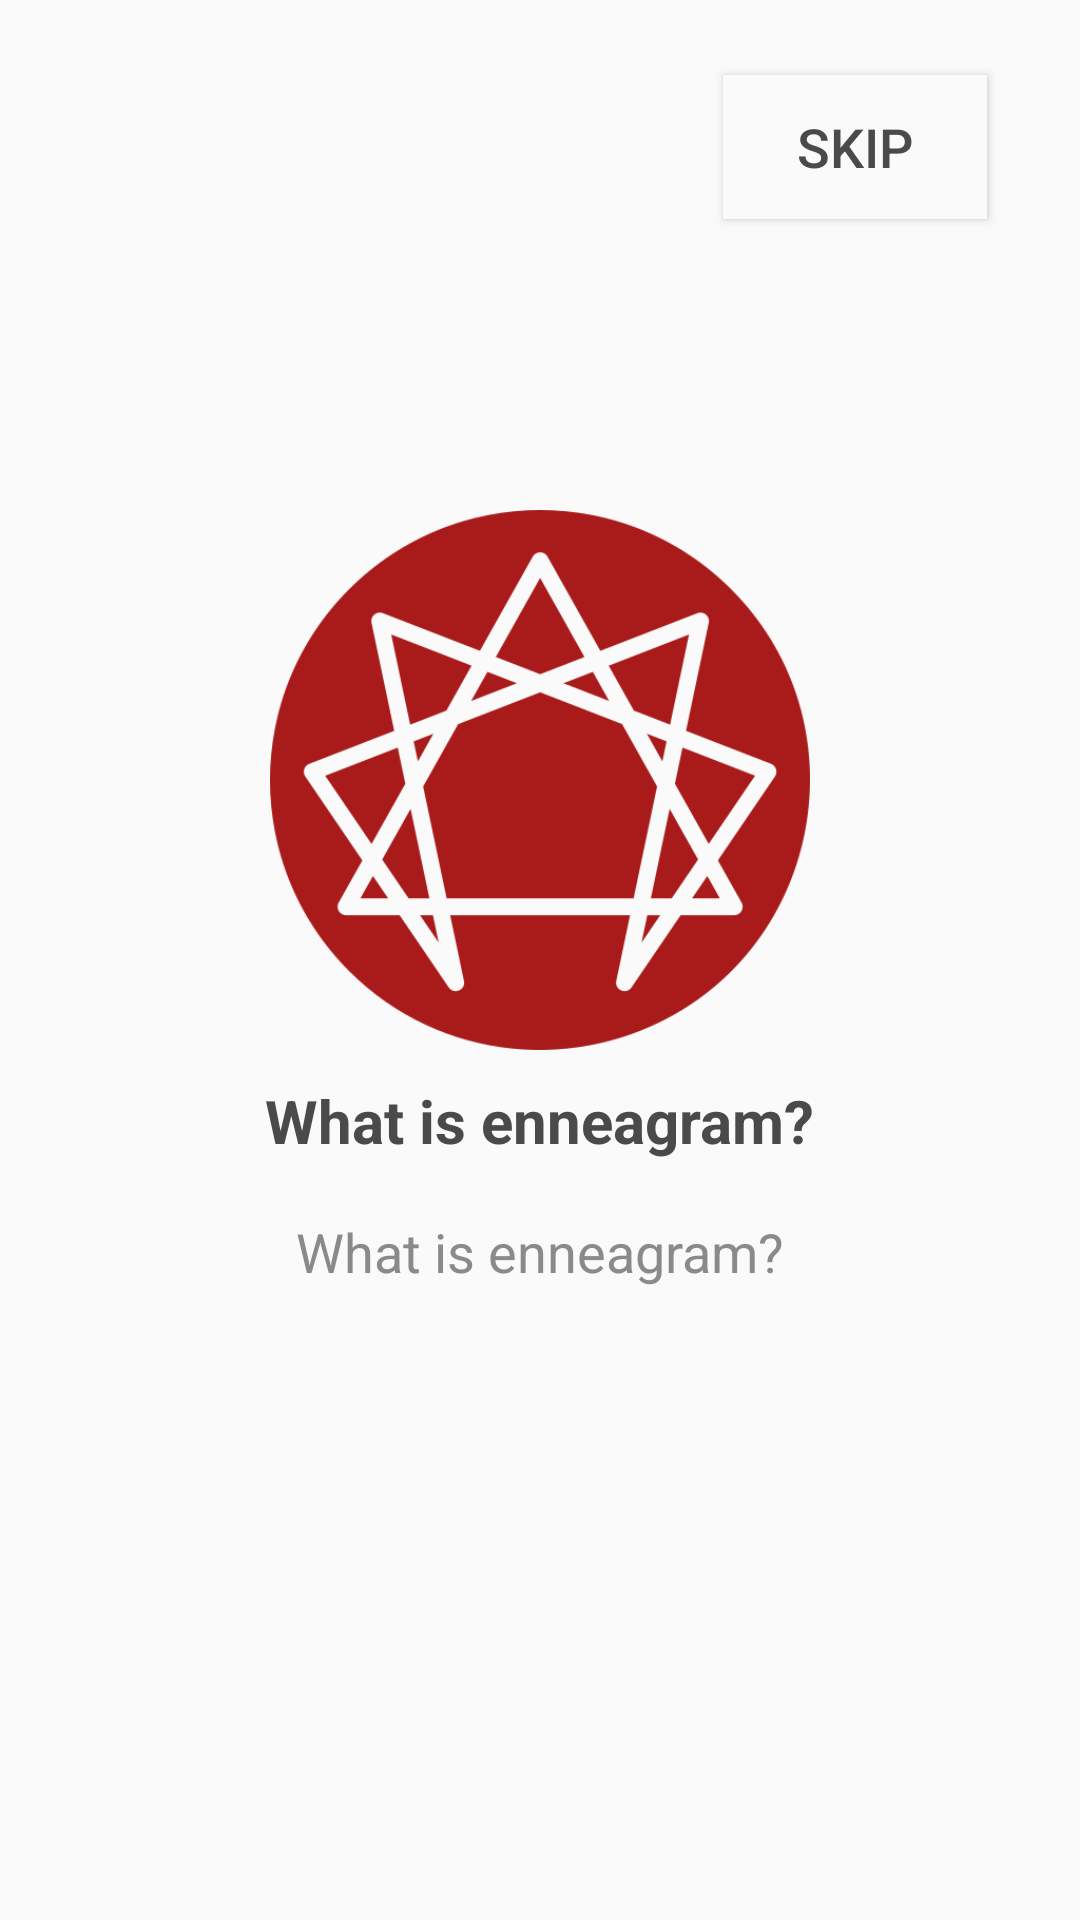

Reconstruct the res/layout file that produces this screen, plus the resources it refers to.
<!-- AndroidManifest.xml: application theme AppTheme -->
<!-- res/layout/intro_slide.xml -->
<?xml version="1.0" encoding="utf-8"?>
<RelativeLayout xmlns:android="http://schemas.android.com/apk/res/android"
     android:layout_width="match_parent"
     android:layout_height="match_parent"
     android:background="#F9FAF9"
    >
    <Button
        android:id="@+id/skip"
        android:layout_width="wrap_content"
        android:layout_height="wrap_content"
        android:layout_alignParentTop="true"
        android:layout_alignParentEnd="true"
        android:layout_marginTop="25dp"
        android:layout_marginEnd="31dp"
        android:background="#F9FAF9"
        android:text="SKIP"
        android:textColor="#4A4A4A"
        android:textSize="18sp"
        android:textAllCaps="false"/>

    <RelativeLayout
        android:id="@+id/slide_Relative"
        android:layout_width="match_parent"
        android:layout_height="match_parent"
        android:layout_above="@+id/lin"
        android:layout_marginBottom="56dp">

        <ImageView
            android:id="@+id/img_v"
            android:layout_width="180dp"
            android:layout_height="180dp"
            android:layout_centerHorizontal="true"
            android:layout_marginTop="170dp"
            android:src="@drawable/enneagram_logo" />

        <TextView
            android:id="@+id/txt_1"
            android:layout_width="wrap_content"
            android:layout_height="wrap_content"
            android:layout_below="@+id/img_v"
            android:layout_centerHorizontal="true"
            android:layout_centerVertical="true"
            android:layout_marginTop="10dp"
            android:text="What is enneagram?"
            android:textColor="#4A4A4A"
            android:textSize="20sp"
            android:textStyle="bold" />

        <TextView
            android:id="@+id/txt_2"
            android:layout_width="wrap_content"
            android:layout_height="wrap_content"
            android:layout_below="@+id/txt_1"
            android:layout_centerHorizontal="true"
            android:layout_centerVertical="true"
            android:layout_marginTop="18dp"
            android:text="What is enneagram?"
            android:textColor="#8A8A8A"
            android:textSize="18sp"
            android:textStyle="normal" />
    </RelativeLayout>

    <LinearLayout
        android:id="@+id/lin"
        android:layout_width="match_parent"
        android:layout_height="40dp"
        android:layout_centerHorizontal="true"
        android:orientation="horizontal"
        android:layout_alignParentBottom="true"
        android:gravity="center_horizontal"
        android:padding="5dp"
        >
        <ImageView
            android:id="@+id/v1"
            android:layout_width="44dp"
            android:layout_height="12dp"
            android:layout_margin="2dp"
           />
    </LinearLayout>
</RelativeLayout>
<!-- resources referenced by this layout -->
<resources>
  <!-- drawable enneagram_logo: png bitmap (drawable-v24, 40867 bytes) -->
  <style name="AppTheme" parent="Theme.AppCompat.Light.NoActionBar">
          
          <item name="colorPrimary">@color/colorPrimary</item>
          <item name="colorPrimaryDark">@color/colorPrimaryDark</item>
          <item name="colorAccent">@color/colorAccent</item>
      </style>
  <color name="colorPrimary">#008577</color>
  <color name="colorPrimaryDark">#00574B</color>
  <color name="colorAccent">#43B581</color>
</resources>
